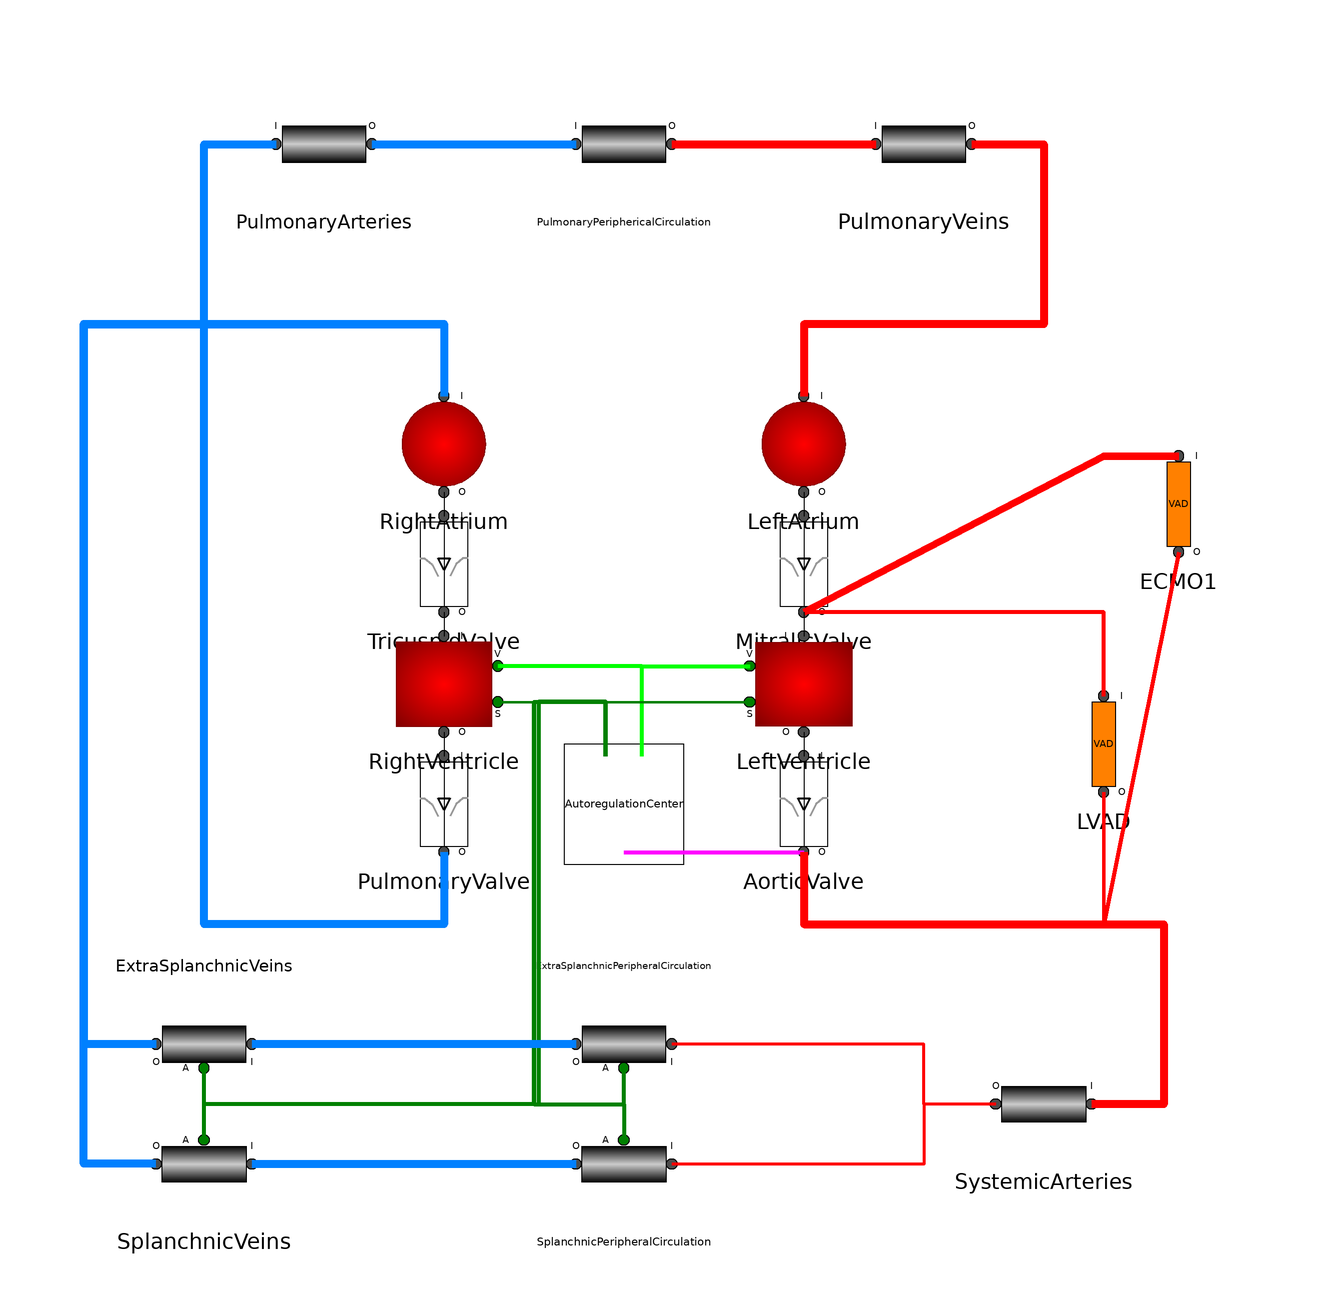

Above is the diagram view of the following Modelica model: its components placed by their Placement annotations and its connect equations drawn as lines.

model Ursino1998ModelECMO
        import Mathcard.Library.*;
        extends ModelParametersMHF10000;
        Devices.VAD LVAD(RPM = Param_LVAD_RPM) annotation(
          Placement(visible = true, transformation(origin = {80.0, -20.0}, extent = {{-10.0, -10.0}, {10.0, 10.0}}, rotation = 0)));
        Heart.AutoregulatingChambers.Atrium LeftAtrium(C = Param_LeftAtrium_C, V0 = Param_LeftAtrium_V0, Vu0 = Param_LeftAtrium_Vu0) annotation(
          Placement(visible = true, transformation(origin = {30.0, 30.0}, extent = {{-10.0, -10.0}, {10.0, 10.0}}, rotation = 0)));
        Heart.Valves.Valve_AV MitralicValve(R = Param_MitralicValve_R) annotation(
          Placement(visible = true, transformation(origin = {30, 10}, extent = {{-10, -10}, {10, 10}}, rotation = 0)));
        Heart.AutoregulatingChambers.Ventricle LeftVentricle(V0 = Param_LeftVentricle_V0, kR = Param_LeftVentricle_kR, Emax0 = Param_LeftVentricle_Emax0, EmaxRef0 = Param_LeftVentricle_EmaxRef0, AGain_Emax = Param_LeftVentricle_AGain_Emax, ADelay_Emax = Param_LeftVentricle_ADelay_Emax, ATau_Emax = Param_LeftVentricle_ATau_Emax, P0 = Param_LeftVentricle_P0, kE = Param_LeftVentricle_kE, TSys0 = Param_LeftVentricle_TSys0, kSys = Param_LeftVentricle_kSys, TRef0 = Param_LeftVentricle_TRef0, AGain_Ts = Param_LeftVentricle_AGain_Ts, ADelay_Ts = Param_LeftVentricle_ADelay_Ts, ATau_Ts = Param_LeftVentricle_ATau_Ts, AGain_Tv = Param_LeftVentricle_AGain_Tv, ADelay_Tv = Param_LeftVentricle_ADelay_Tv, ATau_Tv = Param_LeftVentricle_ATau_Tv) annotation(
          Placement(visible = true, transformation(origin = {30.0, -10.0}, extent = {{10.0, -10.0}, {-10.0, 10.0}}, rotation = 0)));
        Heart.Valves.Valve_VC AorticValve(kR = Param_AorticValve_kR) annotation(
          Placement(visible = true, transformation(origin = {30.0, -30.0}, extent = {{-10.0, -10.0}, {10.0, 10.0}}, rotation = 0)));
        Vessels.I1O1.Linear.CRL_LP SystemicArteries(R = Param_SystemicArteries_R, I = Param_SystemicArteries_I, C = Param_SystemicArteries_C, V0 = Param_SystemicArteries_V0, Vu0 = Param_SystemicArteries_Vu0) annotation(
          Placement(visible = true, transformation(origin = {70.0, -80.0}, extent = {{10.0, -10.0}, {-10.0, 10.0}}, rotation = 0)));
        Vessels.I1O1.Autoregulating.CRL_LP_AR SplanchnicPeripheralCirculation(R0 = Param_SplanchnicPeripheralCirculation_R0, RRef0 = Param_SplanchnicPeripheralCirculation_RRef0, AGain = Param_SplanchnicPeripheralCirculation_AGain, ADelay = Param_SplanchnicPeripheralCirculation_ADelay, ATau = Param_SplanchnicPeripheralCirculation_ATau, I = Param_SplanchnicPeripheralCirculation_I, C = Param_SplanchnicPeripheralCirculation_C, V0 = Param_SplanchnicPeripheralCirculation_V0, Vu0 = Param_SplanchnicPeripheralCirculation_Vu0) annotation(
          Placement(visible = true, transformation(origin = {0.0, -90.0}, extent = {{10.0, -10.0}, {-10.0, 10.0}}, rotation = 0)));
        Vessels.I1O1.Autoregulating.CRL_LP_AR ExtraSplanchnicPeripheralCirculation(R0 = Param_ExtraSplanchnicPeripheralCirculation_R0, RRef0 = Param_ExtraSplanchnicPeripheralCirculation_RRef0, AGain = Param_ExtraSplanchnicPeripheralCirculation_AGain, ADelay = Param_ExtraSplanchnicPeripheralCirculation_ADelay, ATau = Param_ExtraSplanchnicPeripheralCirculation_ATau, I = Param_ExtraSplanchnicPeripheralCirculation_I, C = Param_ExtraSplanchnicPeripheralCirculation_C, V0 = Param_ExtraSplanchnicPeripheralCirculation_V0, Vu0 = Param_ExtraSplanchnicPeripheralCirculation_Vu0) annotation(
          Placement(visible = true, transformation(origin = {0.0, -70.0}, extent = {{-10.0, -10.0}, {10.0, 10.0}}, rotation = -180)));
        Vessels.I1O1.Autoregulating.CRL_LP_AVu SplanchnicVeins(R = Param_SplanchnicVeins_R, I = Param_SplanchnicVeins_I, C = Param_SplanchnicVeins_C, V0 = Param_SplanchnicVeins_V0, Vu0 = Param_SplanchnicVeins_Vu0, VuRef0 = Param_SplanchnicVeins_VuRef0, AGain = Param_SplanchnicVeins_AGain, ADelay = Param_SplanchnicVeins_ADelay, ATau = Param_SplanchnicVeins_ATau) annotation(
          Placement(visible = true, transformation(origin = {-70.0, -90.0}, extent = {{10.0, -10.0}, {-10.0, 10.0}}, rotation = 0)));
        Vessels.I1O1.Autoregulating.CRL_LP_AVu ExtraSplanchnicVeins(R = Param_ExtraSplanchnicVeins_R, I = Param_ExtraSplanchnicVeins_I, C = Param_ExtraSplanchnicVeins_C, V0 = Param_ExtraSplanchnicVeins_V0, Vu0 = Param_ExtraSplanchnicVeins_Vu0, VuRef0 = Param_ExtraSplanchnicVeins_VuRef0, AGain = Param_ExtraSplanchnicVeins_AGain, ADelay = Param_ExtraSplanchnicVeins_ADelay, ATau = Param_ExtraSplanchnicVeins_ATau) annotation(
          Placement(visible = true, transformation(origin = {-70.0, -70.0}, extent = {{-10.0, -10.0}, {10.0, 10.0}}, rotation = -180)));
        Heart.AutoregulatingChambers.Atrium RightAtrium(C = Param_RightAtrium_C, V0 = Param_RightAtrium_V0, Vu0 = Param_RightAtrium_Vu0) annotation(
          Placement(visible = true, transformation(origin = {-30.0, 30.0}, extent = {{-10.0, -10.0}, {10.0, 10.0}}, rotation = 0)));
        Heart.Valves.Valve_AV TricuspidValve(R = Param_TricuspidValve_R) annotation(
          Placement(visible = true, transformation(origin = {-30.0, 10.0}, extent = {{-10.0, -10.0}, {10.0, 10.0}}, rotation = 0)));
        Heart.AutoregulatingChambers.Ventricle RightVentricle(V0 = Param_RightVentricle_V0, kR = Param_RightVentricle_kR, Emax0 = Param_RightVentricle_Emax0, EmaxRef0 = Param_RightVentricle_EmaxRef0, AGain_Emax = Param_RightVentricle_AGain_Emax, ADelay_Emax = Param_RightVentricle_ADelay_Emax, ATau_Emax = Param_RightVentricle_ATau_Emax, P0 = Param_RightVentricle_P0, kE = Param_RightVentricle_kE, TSys0 = Param_RightVentricle_TSys0, kSys = Param_RightVentricle_kSys, TRef0 = Param_RightVentricle_TRef0, AGain_Ts = Param_RightVentricle_AGain_Ts, ADelay_Ts = Param_RightVentricle_ADelay_Ts, ATau_Ts = Param_RightVentricle_ATau_Ts, AGain_Tv = Param_RightVentricle_AGain_Tv, ADelay_Tv = Param_RightVentricle_ADelay_Tv, ATau_Tv = Param_RightVentricle_ATau_Tv) annotation(
          Placement(visible = true, transformation(origin = {-30.0, -10.0}, extent = {{-10.0, -10.0}, {10.0, 10.0}}, rotation = 0)));
        Heart.Valves.Valve_VC PulmonaryValve(kR = Param_PulmonaryValve_kR) annotation(
          Placement(visible = true, transformation(origin = {-30.0, -30.0}, extent = {{-10.0, -10.0}, {10.0, 10.0}}, rotation = 0)));
        Vessels.I1O1.Linear.CRL_LP PulmonaryArteries(R = Param_PulmonaryArteries_R, I = Param_PulmonaryArteries_I, C = Param_PulmonaryArteries_C, V0 = Param_PulmonaryArteries_V0, Vu0 = Param_PulmonaryArteries_Vu0) annotation(
          Placement(visible = true, transformation(origin = {-50.0, 80.0}, extent = {{-10.0, -10.0}, {10.0, 10.0}}, rotation = -360)));
        Vessels.I1O1.Linear.CRL_LP PulmonaryPeriphericalCirculation(R = Param_PulmonaryPeriphericalCirculation_R, I = Param_PulmonaryPeriphericalCirculation_I, C = Param_PulmonaryPeriphericalCirculation_C, V0 = Param_PulmonaryPeriphericalCirculation_V0, Vu0 = Param_PulmonaryPeriphericalCirculation_Vu0) annotation(
          Placement(visible = true, transformation(origin = {0.0, 80.0}, extent = {{-10.0, -10.0}, {10.0, 10.0}}, rotation = 0)));
        Vessels.I1O1.Linear.CRL_LP PulmonaryVeins(R = Param_PulmonaryVeins_R, I = Param_PulmonaryVeins_I, C = Param_PulmonaryVeins_C, V0 = Param_PulmonaryVeins_V0, Vu0 = Param_PulmonaryVeins_Vu0) annotation(
          Placement(visible = true, transformation(origin = {50.0, 80.0}, extent = {{-10.0, -10.0}, {10.0, 10.0}}, rotation = 0)));
        AutoregulationCenters.Autoregulation_Center AutoregulationCenter(TauP = Param_AutoregulationCenter_TauP, TauZ = Param_AutoregulationCenter_TauZ, Pn = Param_AutoregulationCenter_Pn, ka = Param_AutoregulationCenter_ka, fmin = Param_AutoregulationCenter_fmin, fmax = Param_AutoregulationCenter_fmax, fesinf = Param_AutoregulationCenter_fesinf, fes0 = Param_AutoregulationCenter_fes0, fesmin = Param_AutoregulationCenter_fesmin, kes = Param_AutoregulationCenter_kes, fev0 = Param_AutoregulationCenter_fev0, fevinf = Param_AutoregulationCenter_fevinf, fcs0 = Param_AutoregulationCenter_fcs0, kev = Param_AutoregulationCenter_kev) annotation(
          Placement(visible = true, transformation(origin = {0.0, -30.0}, extent = {{-10.0, -10.0}, {10.0, 10.0}}, rotation = -630)));
        Devices.ECMO ECMO1(RPM = Param_LVAD_RPM) annotation(
          Placement(visible = true, transformation(origin = {92.514, 20}, extent = {{-10, -10}, {10, 10}}, rotation = 0)));
      equation
        connect(LVAD.Inlet, MitralicValve.Outlet) annotation(
          Line(visible = true, points = {{80, -12}, {80, 2}, {30, 2}}, color = {255, 0, 0}, thickness = 2));
        connect(LVAD.Outlet, SystemicArteries.Inlet) annotation(
          Line(visible = true, points = {{80.0, -28.0}, {80.0, -50.0}, {90.0, -50.0}, {90.0, -80.0}, {78.0, -80.0}}, color = {255, 0, 0}, thickness = 2));
        connect(ECMO1.Inlet, TricuspidValve.Outlet) annotation(
          Line(visible = true, points = {{92.514, 28}, {80, 28}, {30, 2}}, color = {255, 0, 0}, thickness = 2));
        connect(ECMO1.Outlet, SystemicArteries.Inlet) annotation(
          Line(visible = true, points = {{92.514, 12}, {80, -50}, {90, -50}, {90, -80}, {78, -80}}, color = {255, 0, 0}, thickness = 2));
        connect(AutoregulationCenter.Active_fes, RightVentricle.Active_fes) annotation(
          Line(visible = true, points = {{-3.0, -22.0}, {-3.0, -13.0}, {-21.0, -13.0}}, color = {0, 128, 0}, thickness = 1));
        connect(AutoregulationCenter.Active_fes, SplanchnicPeripheralCirculation.Active_fes) annotation(
          Line(visible = true, origin = {-2.2398, -21.5986}, points = {{-0.76, -0.401}, {-0.76, 8.599}, {-11.994, 8.599}, {-11.994, -58.401}, {2.2398, -58.4014}, {2.24, -64.401}}, color = {0, 128, 0}, thickness = 1));
        connect(AutoregulationCenter.Active_fes, ExtraSplanchnicPeripheralCirculation.Active_fes) annotation(
          Line(visible = true, origin = {1.0, 0.0}, points = {{-4.0, -22.0}, {-4.0, -13.0}, {-16.0, -13.0}, {-16.0, -80.0}, {-1.0, -80.0}, {-1.0, -74.0}}, color = {0, 128, 0}, thickness = 1));
        connect(AutoregulationCenter.Active_fes, ExtraSplanchnicVeins.Active_fes) annotation(
          Line(visible = true, origin = {1.0, 0.0}, points = {{-4.0, -22.0}, {-4.0, -13.0}, {-16.0, -13.0}, {-16.0, -80.0}, {-71.0, -80.0}, {-71.0, -74.0}}, color = {0, 128, 0}, thickness = 1));
        connect(AutoregulationCenter.Active_fes, SplanchnicVeins.Active_fes) annotation(
          Line(visible = true, origin = {23.6786, 38.8776}, points = {{-26.679, -60.878}, {-26.679, -51.878}, {-38.679, -51.878}, {-38.679, -118.878}, {-93.679, -118.878}, {-93.679, -124.878}}, color = {0, 128, 0}, thickness = 1));
        connect(AutoregulationCenter.Active_fev, RightVentricle.Active_fev) annotation(
          Line(visible = true, points = {{3.0, -22.0}, {3.0, -7.0}, {-21.0, -7.0}}, color = {0, 255, 0}, thickness = 1));
        connect(AutoregulationCenter.Active_fev, LeftVentricle.Active_fev) annotation(
          Line(visible = true, points = {{3.0, -22.0}, {3.0, -7.0}, {21.0, -7.0}}, color = {0, 255, 0}, thickness = 1));
        connect(AutoregulationCenter.Active_fes, LeftVentricle.Active_fes) annotation(
          Line(visible = true, points = {{-3.0, -22.0}, {-3.0, -13.0}, {21.0, -13.0}}, color = {0, 128, 0}, thickness = 1));
        connect(AutoregulationCenter.PressureProbe, AorticValve.Outlet) annotation(
          Line(visible = true, points = {{0.0, -38.0}, {30.0, -38.0}}, color = {255, 0, 255}, thickness = 1));
        connect(ExtraSplanchnicVeins.Outlet, RightAtrium.Inlet) annotation(
          Line(visible = true, origin = {77.7551, 55.6165}, points = {{-155.755, -125.617}, {-167.755, -125.617}, {-167.755, -5.617}, {-107.755, -5.617}, {-107.755, -17.617}}, color = {0, 128, 255}, thickness = 2));
        connect(SplanchnicVeins.Outlet, RightAtrium.Inlet) annotation(
          Line(visible = true, origin = {-63.176, -2.1599}, points = {{-14.824, -87.84}, {-26.824, -87.84}, {-26.824, 52.16}, {33.176, 52.16}, {33.176, 40.16}}, color = {0, 128, 255}, thickness = 2));
        connect(ExtraSplanchnicPeripheralCirculation.Outlet, ExtraSplanchnicVeins.Inlet) annotation(
          Line(visible = true, origin = {-35.0, -70.0}, points = {{27.0, 0.0}, {-27.0, 0.0}}, color = {0, 128, 255}, thickness = 2));
        connect(SplanchnicPeripheralCirculation.Outlet, SplanchnicVeins.Inlet) annotation(
          Line(visible = true, origin = {-35.0, -90.0}, points = {{27.0, 0.0}, {-27.0, 0.0}}, color = {0, 128, 255}, thickness = 2));
        connect(SystemicArteries.Outlet, SplanchnicPeripheralCirculation.Inlet) annotation(
          Line(visible = true, points = {{62.0, -80.0}, {50.0, -80.0}, {50.0, -90.0}, {8.0, -90.0}}, color = {255, 0, 0}, thickness = 2));
        connect(SystemicArteries.Outlet, ExtraSplanchnicPeripheralCirculation.Inlet) annotation(
          Line(visible = true, origin = {50.0, -75.0}, points = {{12.0, -5.0}, {0.0, -5.0}, {0.0, 5.0}, {-42.0, 5.0}}, color = {255, 0, 0}, thickness = 2));
        connect(AorticValve.Outlet, SystemicArteries.Inlet) annotation(
          Line(visible = true, origin = {73.4354, -42.1173}, points = {{-43.435, 4.117}, {-43.435, -7.883}, {16.565, -7.883}, {16.565, -37.883}, {4.565, -37.883}}, color = {255, 0, 0}, thickness = 2));
        connect(PulmonaryVeins.Outlet, LeftAtrium.Inlet) annotation(
          Line(visible = true, points = {{58.0, 80.0}, {70.0, 80.0}, {70.0, 50.0}, {30.0, 50.0}, {30.0, 38.0}}, color = {255, 0, 0}, thickness = 2));
        connect(PulmonaryPeriphericalCirculation.Outlet, PulmonaryVeins.Inlet) annotation(
          Line(visible = true, origin = {25.0, 80.0}, points = {{-17.0, 0.0}, {17.0, 0.0}}, color = {255, 0, 0}, thickness = 2));
        connect(PulmonaryArteries.Outlet, PulmonaryPeriphericalCirculation.Inlet) annotation(
          Line(visible = true, origin = {-25.0, 80.0}, points = {{-17.0, 0.0}, {17.0, 0.0}}, color = {0, 128, 255}, thickness = 2));
        connect(PulmonaryValve.Outlet, PulmonaryArteries.Inlet) annotation(
          Line(visible = true, origin = {19.0, -76.0}, points = {{-49.0, 38.0}, {-49.0, 26.0}, {-89.0, 26.0}, {-89.0, 156.0}, {-77.0, 156.0}}, color = {0, 128, 255}, thickness = 2));
        connect(LeftVentricle.Outlet, AorticValve.Inlet) annotation(
          Line(visible = true, origin = {30.0, -20.6667}, points = {{0.0, 2.6667}, {0.0, -1.3333}, {0.0, -1.3333}}));
        connect(MitralicValve.Outlet, LeftVentricle.Inlet) annotation(
          Line(visible = true, origin = {30, -0.667}, points = {{-0, 2.667}, {-0, -1.333}, {0, -1.333}}));
        connect(LeftAtrium.Outlet, MitralicValve.Inlet) annotation(
          Line(visible = true, origin = {30, 19.333}, points = {{0, 2.667}, {-0, -1.333}, {-0, -1.333}}));
        connect(RightVentricle.Outlet, PulmonaryValve.Inlet) annotation(
          Line(visible = true, origin = {-30.0, -20.6667}, points = {{0.0, 2.6667}, {0.0, -1.3333}, {0.0, -1.3333}}));
        connect(TricuspidValve.Outlet, RightVentricle.Inlet) annotation(
          Line(visible = true, origin = {-30.0, -0.6667}, points = {{0.0, 2.6667}, {0.0, -1.3333}, {0.0, -1.3333}}));
        connect(RightAtrium.Outlet, TricuspidValve.Inlet) annotation(
          Line(visible = true, points = {{-30.0, 22.0}, {-30.0, 18.0}}));
        annotation(
          Diagram(coordinateSystem(extent = {{-100.0, -100.0}, {100.0, 100.0}}, preserveAspectRatio = true, initialScale = 0.1, grid = {10, 10})));
      end Ursino1998ModelECMO;